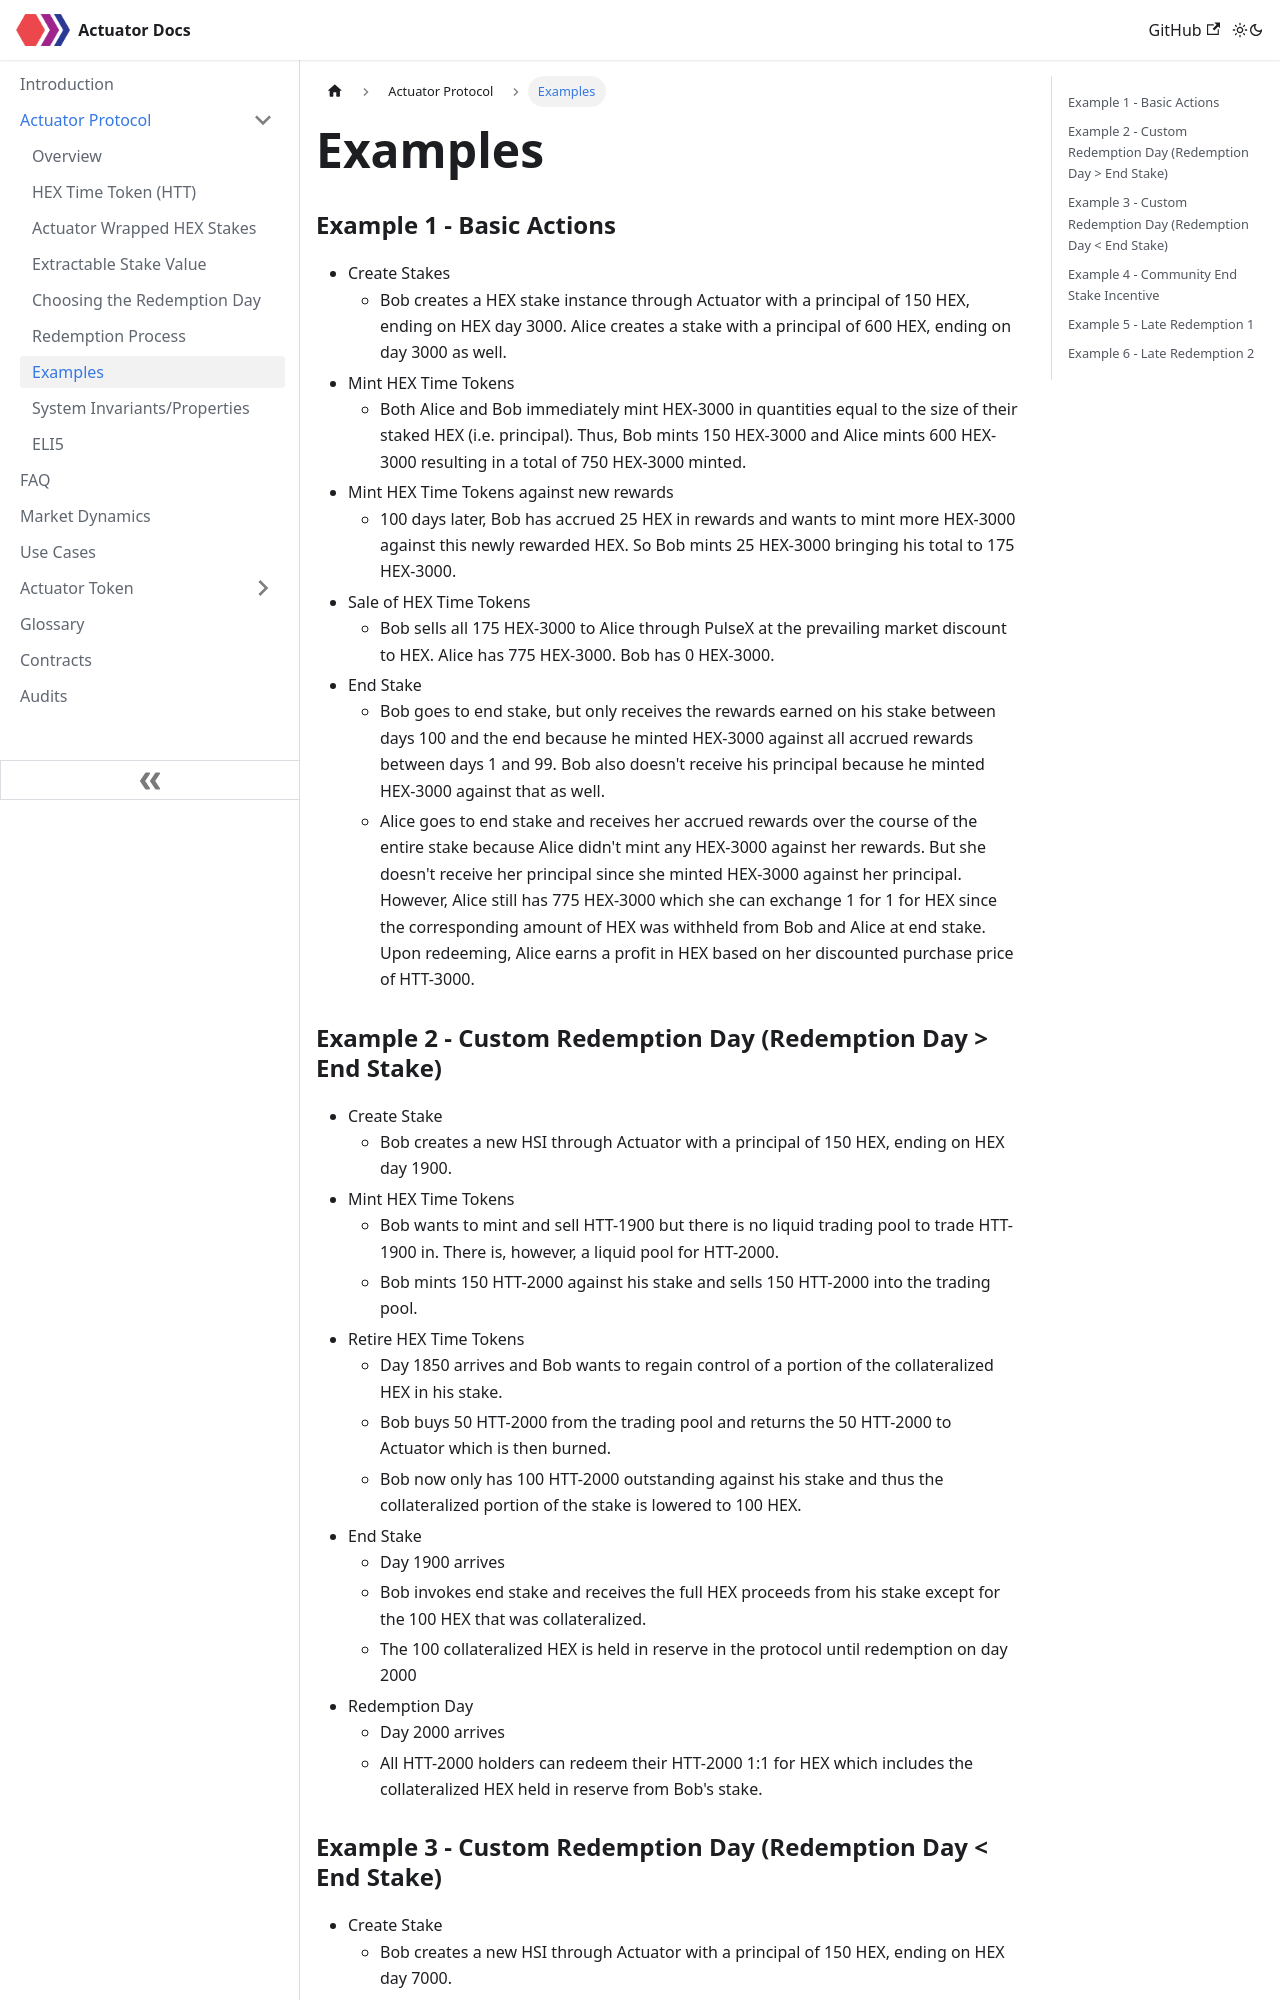

repository: actuator-finance/Actuator-Docs · page: Actuator Protocol/examples.html · generator: docusaurus

---
sidebar_position: 6
---

# Examples

### Example 1 - Basic Actions
- Create Stakes
  - Bob creates a HEX stake instance through Actuator with a principal of 150 HEX, ending on HEX day 3000. Alice creates a stake with a principal of 600 HEX, ending on day 3000 as well.
- Mint HEX Time Tokens
  - Both Alice and Bob immediately mint HEX-3000 in quantities equal to the size of their staked HEX (i.e. principal). Thus, Bob mints 150 HEX-3000 and Alice mints 600 HEX-3000 resulting in a total of 750 HEX-3000 minted.
- Mint HEX Time Tokens against new rewards
  - 100 days later, Bob has accrued 25 HEX in rewards and wants to mint more HEX-3000 against this newly rewarded HEX. So Bob mints 25 HEX-3000 bringing his total to 175 HEX-3000.
- Sale of HEX Time Tokens
  - Bob sells all 175 HEX-3000 to Alice through PulseX at the prevailing market discount to HEX. Alice has 775 HEX-3000. Bob has 0 HEX-3000. 
- End Stake
  - Bob goes to end stake, but only receives the rewards earned on his stake between days 100 and the end because he minted HEX-3000 against all accrued rewards between days 1 and 99. Bob also doesn't receive his principal because he minted HEX-3000 against that as well.
  - Alice goes to end stake and receives her accrued rewards over the course of the entire stake because Alice didn't mint any HEX-3000 against her rewards. But she doesn't receive her principal since she minted HEX-3000 against her principal. However, Alice still has 775 HEX-3000 which she can exchange 1 for 1 for HEX since the corresponding amount of HEX was withheld from Bob and Alice at end stake. Upon redeeming, Alice earns a profit in HEX based on her discounted purchase price of HTT-3000. 

### Example 2 - Custom Redemption Day (Redemption Day > End Stake)
- Create Stake
  - Bob creates a new HSI through Actuator with a principal of 150 HEX, ending on HEX day 1900. 
- Mint HEX Time Tokens
  - Bob wants to mint and sell HTT-1900 but there is no liquid trading pool to trade HTT-1900 in. There is, however, a liquid pool for HTT-2000.
  - Bob mints 150 HTT-2000 against his stake and sells 150 HTT-2000 into the trading pool.
- Retire HEX Time Tokens
  - Day 1850 arrives and Bob wants to regain control of a portion of the collateralized HEX in his stake.
  - Bob buys 50 HTT-2000 from the trading pool and returns the 50 HTT-2000 to Actuator which is then burned. 
  - Bob now only has 100 HTT-2000 outstanding against his stake and thus the collateralized portion of the stake is lowered to 100 HEX. 
- End Stake
  - Day 1900 arrives
  - Bob invokes end stake and receives the full HEX proceeds from his stake except for the 100 HEX that was collateralized. 
  - The 100 collateralized HEX is held in reserve in the protocol until redemption on day 2000
- Redemption Day
  - Day 2000 arrives
  - All HTT-2000 holders can redeem their HTT-2000 1:1 for HEX which includes the collateralized HEX held in reserve from Bob's stake.
